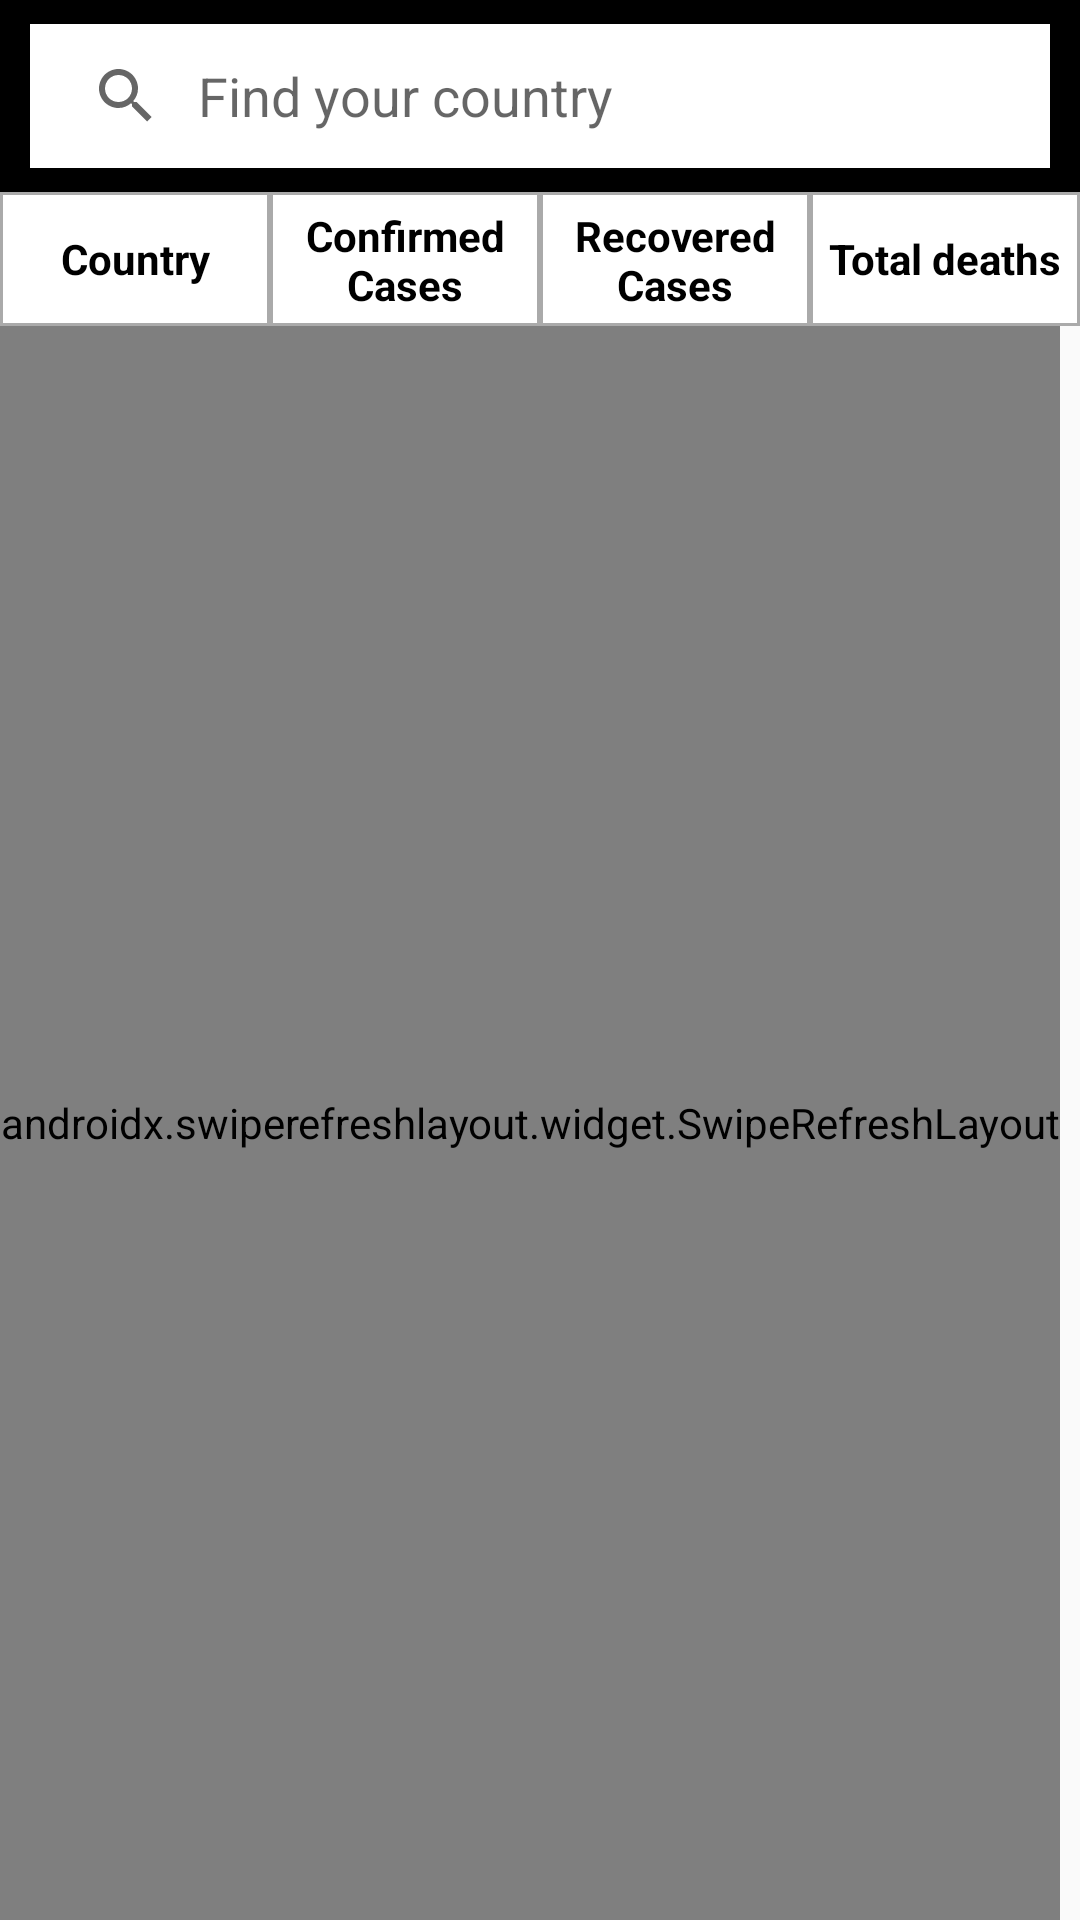

Produce the Android XML layout that renders to this screen, including the resource entries it uses.
<!-- AndroidManifest.xml: application theme AppTheme -->
<!-- res/layout/activity_main.xml -->
<?xml version="1.0" encoding="utf-8"?>
<LinearLayout xmlns:android="http://schemas.android.com/apk/res/android"
    xmlns:app="http://schemas.android.com/apk/res-auto"
    xmlns:tools="http://schemas.android.com/tools"
    android:id="@+id/container"
    android:layout_width="match_parent"
    android:layout_height="match_parent"
    android:orientation="vertical"
    android:weightSum="10"
    tools:context=".view.activities.MainActivity">

    <LinearLayout
        android:layout_width="match_parent"
        android:layout_height="0dp"
        android:layout_weight="1"
        android:background="@android:color/black"
        android:gravity="center|end">

        <androidx.appcompat.widget.SearchView
            android:id="@+id/country_search"
            android:layout_width="match_parent"
            android:layout_height="wrap_content"
            android:layout_marginLeft="10dp"
            android:layout_marginRight="10dp"
            android:background="@android:color/white"
            android:inputType="textNoSuggestions"
            android:textCursorDrawable="@null"
            app:iconifiedByDefault="false"
            app:queryBackground="@null"
            app:queryHint="@string/searchHint" />
    </LinearLayout>


    <LinearLayout
        android:id="@+id/noResultLayout"
        android:layout_width="match_parent"
        android:layout_height="match_parent"

        android:orientation="vertical"
        android:visibility="gone">

        <TextView
            android:id="@+id/textNoInternet"
            android:layout_width="wrap_content"
            android:layout_height="wrap_content"
            android:layout_gravity="center"
            android:text="@string/check_the_internet"
            android:visibility="visible" />
    </LinearLayout>

    <TableLayout
        android:id="@+id/table_header"
        android:layout_width="match_parent"
        android:layout_height="0dp"
        android:layout_weight="0.7"
        android:stretchColumns="*">

        <TableRow
            android:layout_width="match_parent"
            android:layout_height="match_parent">

            <TextView
                android:id="@+id/country_header"
                android:layout_width="0dp"
                android:layout_height="match_parent"
                android:background="@drawable/border"
                android:gravity="center"
                android:padding="5dp"
                android:text="@string/country_name"
                android:textColor="@android:color/black"
                android:textSize="14sp"
                android:textStyle="bold" />

            <TextView
                android:id="@+id/confirmed_header"
                android:layout_width="0dp"
                android:layout_height="match_parent"
                android:background="@drawable/border"
                android:gravity="center"
                android:padding="5dp"
                android:text="@string/confirmed"
                android:textColor="@android:color/black"
                android:textSize="14sp"
                android:textStyle="bold" />

            <TextView
                android:id="@+id/recovered_header"
                android:layout_width="0dp"
                android:layout_height="match_parent"
                android:background="@drawable/border"
                android:gravity="center"
                android:padding="5dp"
                android:text="@string/recovered"
                android:textColor="@android:color/black"
                android:textSize="14sp"
                android:textStyle="bold" />

            <TextView
                android:id="@+id/deaths_header"
                android:layout_width="0dp"
                android:layout_height="match_parent"
                android:background="@drawable/border"
                android:gravity="center"
                android:lines="2"
                android:padding="5dp"
                android:singleLine="false"
                android:text="@string/total_deaths"
                android:textColor="@android:color/black"
                android:textSize="14sp"
                android:textStyle="bold" />


        </TableRow>


    </TableLayout>

    <androidx.swiperefreshlayout.widget.SwipeRefreshLayout
        android:id="@+id/swipeContainer"
        android:layout_width="wrap_content"
        android:layout_height="0dp"
        android:layout_weight="8.3">

        <androidx.recyclerview.widget.RecyclerView
            android:id="@+id/covidRecycle"
            android:layout_width="match_parent"
            android:layout_height="wrap_content"/>
    </androidx.swiperefreshlayout.widget.SwipeRefreshLayout>

</LinearLayout>
<!-- resources referenced by this layout -->
<resources>
  <!-- drawable border (drawable) -->
  <?xml version="1.0" encoding="utf-8"?>
  <shape
      xmlns:android="http://schemas.android.com/apk/res/android"
      android:shape= "rectangle"
      >
      <solid android:color="#ffffff"/>
      <stroke android:width="1dp" android:color="#aaa"/>
  
  </shape>
  <string name="check_the_internet">please check the internet</string>
  <string name="confirmed">Confirmed Cases</string>
  <string name="country_name">Country</string>
  <string name="recovered">Recovered Cases</string>
  <string name="searchHint">Find your country</string>
  <string name="total_deaths">Total deaths</string>
  <style name="AppTheme" parent="Theme.AppCompat.Light.DarkActionBar">
  
          
          <item name="colorPrimary">#000</item>
          <item name="colorPrimaryDark">#000</item>
          <item name="colorAccent">@color/colorAccent</item>
      </style>
  <color name="colorAccent">#D81B60</color>
</resources>
